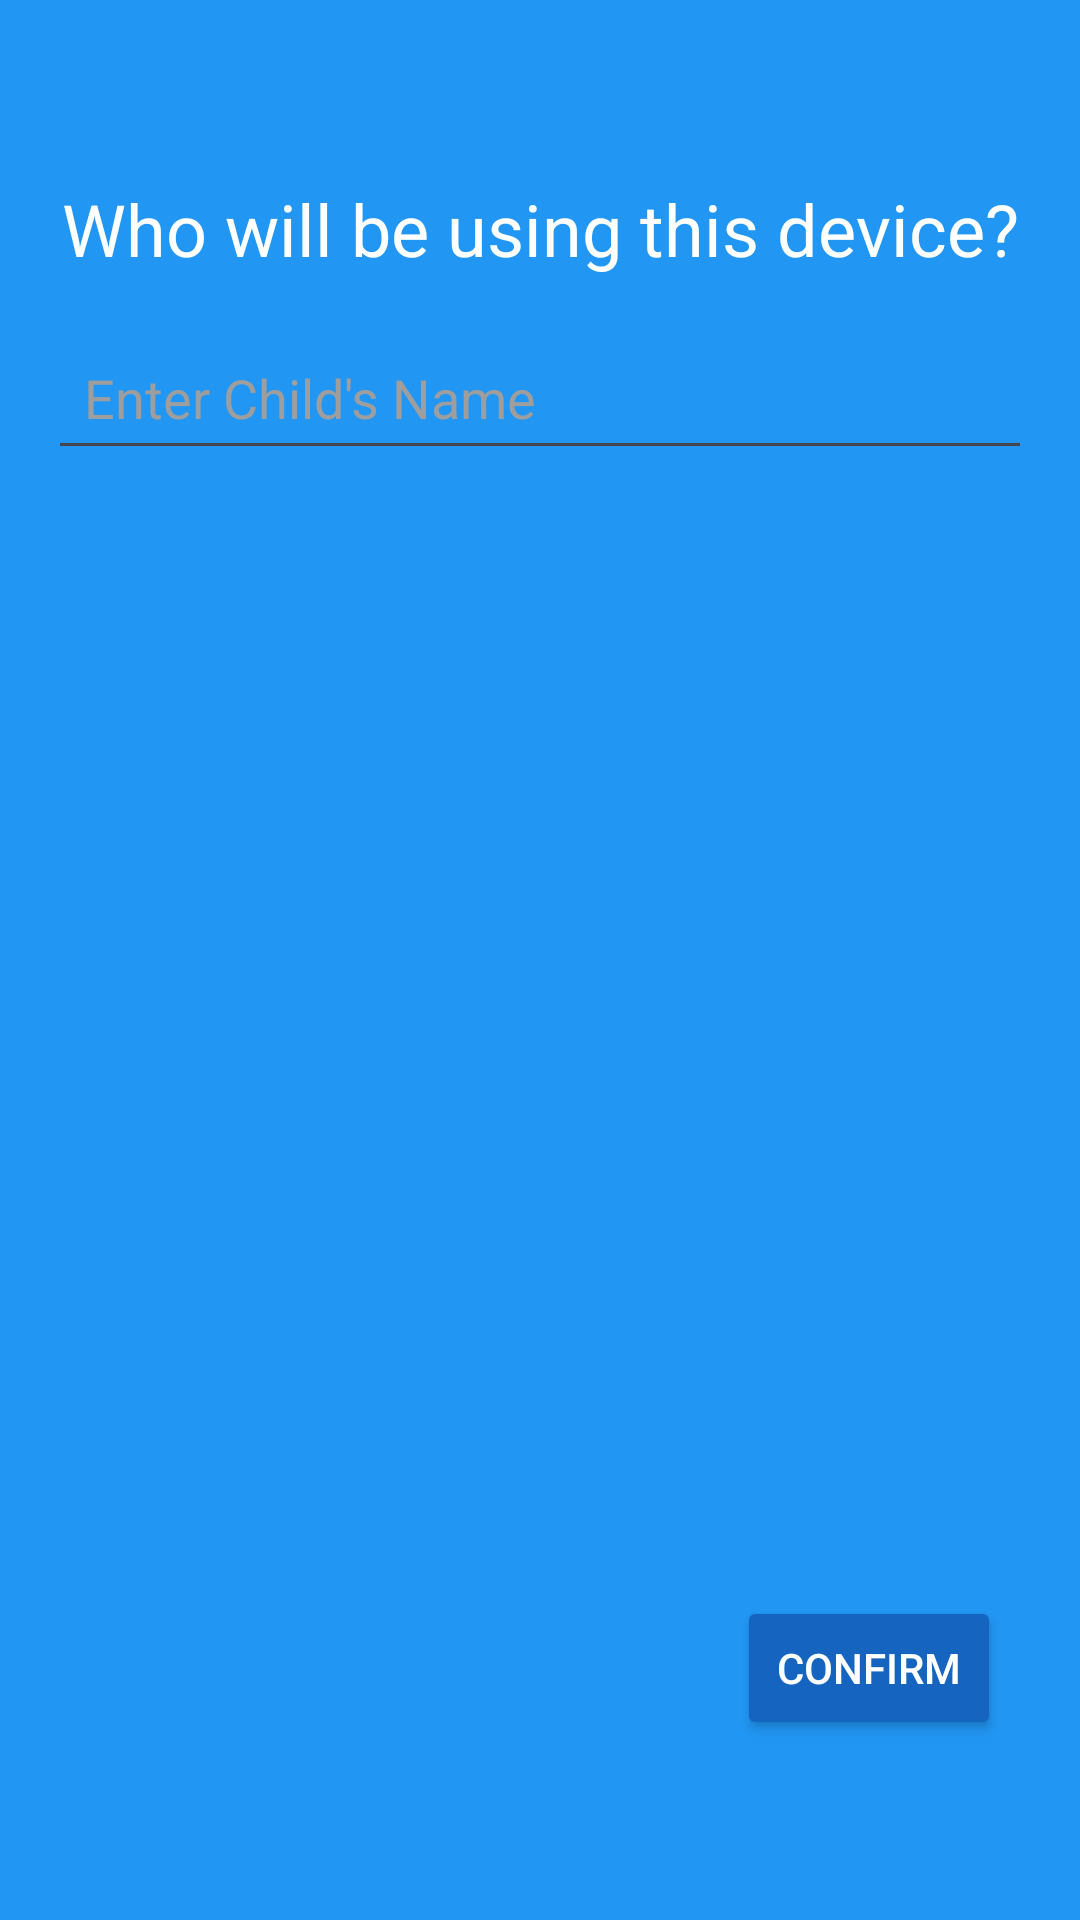

Here is an Android app screen rendered from its layout file. Give the layout XML and the strings, colors and styles it references.
<!-- AndroidManifest.xml: application theme Theme.ChildrenApp -->
<!-- res/layout/activity_child_name.xml -->
<?xml version="1.0" encoding="utf-8"?>
<androidx.constraintlayout.widget.ConstraintLayout
    xmlns:android="http://schemas.android.com/apk/res/android"
    xmlns:app="http://schemas.android.com/apk/res-auto"
    xmlns:tools="http://schemas.android.com/tools"
    android:id="@+id/main"
    android:background="@color/blue"
    android:layout_width="match_parent"
    android:layout_height="match_parent"
    tools:context=".ChildName">

    
    <TextView
        android:id="@+id/textView4"
        android:layout_width="wrap_content"
        android:layout_height="wrap_content"
        android:layout_marginTop="60dp"
        android:text="Who will be using this device?"
        android:textSize="24sp"
        android:textColor="@color/white"
        app:layout_constraintEnd_toEndOf="parent"
        app:layout_constraintStart_toStartOf="parent"
        app:layout_constraintTop_toTopOf="parent" />

    

    <EditText
        android:id="@+id/editTextChildName"
        android:layout_width="match_parent"
        android:layout_height="wrap_content"
        android:layout_margin="16dp"
        android:layout_marginTop="64dp"

        android:hint="Enter Child's Name"
        android:padding="12dp"
        android:textColorHint="@color/gray"
        android:textSize="18sp"
        app:layout_constraintEnd_toEndOf="parent"
        app:layout_constraintStart_toStartOf="parent"
        app:layout_constraintTop_toBottomOf="@+id/textView4" />

    <Button
        android:id="@+id/buttonConfirm"
        android:layout_width="wrap_content"
        android:layout_height="wrap_content"
        android:layout_marginBottom="60dp"
        android:backgroundTint="@color/dark_blue"

        android:text="Confirm"
        android:textColor="@color/white"
        app:layout_constraintBottom_toBottomOf="parent"
        app:layout_constraintEnd_toEndOf="parent"
        app:layout_constraintHorizontal_bias="0.903"
        app:layout_constraintStart_toStartOf="parent" />



</androidx.constraintlayout.widget.ConstraintLayout>
<!-- resources referenced by this layout -->
<resources>
  <color name="blue">#2196F3</color>
  <color name="dark_blue">#1565C0</color>
  <color name="gray">#9E9E9E</color>
  <color name="white">#FFFFFF</color>
  <style name="Theme.ChildrenApp" parent="Base.Theme.ChildrenApp" />
  <style name="Base.Theme.ChildrenApp" parent="Theme.Material3.DayNight.NoActionBar">
          
          
      </style>
</resources>
